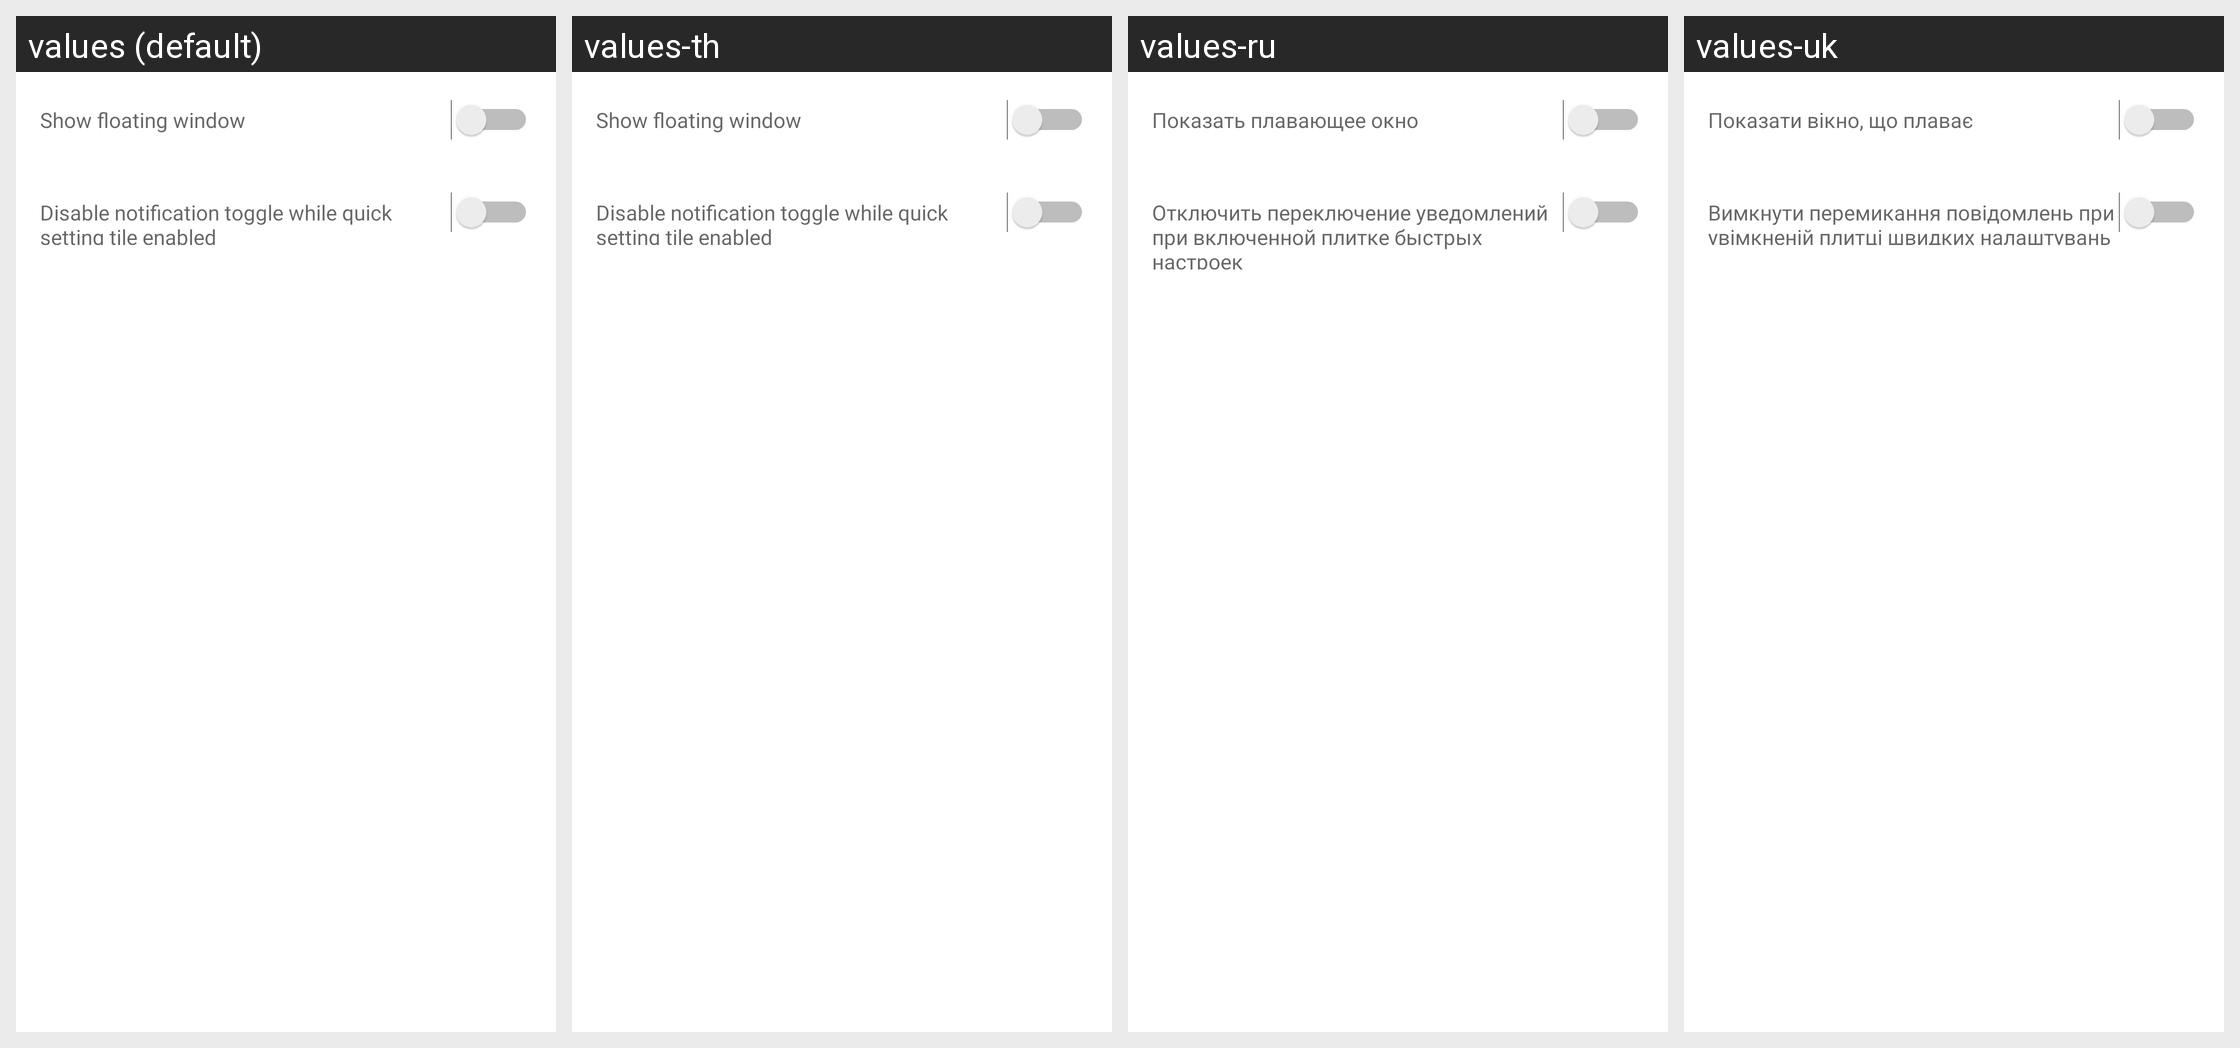

The Android screen above is rendered under several locales of the same app. Produce the string resources it draws, with the default and per-locale values.
Android screen res/layout/activity_current.xml rendered under 4 locales, left to right: values (default), values-th, values-ru, values-uk. Device: Nexus 5 (rendered at 1080×1920; each locale shown at half size, 540×960, under a caption strip naming it); theme Theme.MaterialComponents.DayNight.NoActionBar.
Other locales in the repository, not shown: values-en, values-es, values-fa, values-id, values-in, values-ja, values-jv, values-su, values-tl, values-zh.
Strings drawn on this screen, with the default value and each locale's value (text and hints the layout hard-codes, and strings that could not be matched under every locale, appear in the picture but are not listed):

show_window
  values: Show floating window
  values-th: Show floating window
  values-ru: Показать плавающее окно
  values-uk: Показати вікно, що плаває

use_toggle_notification
  values: Disable notification toggle while quick setting tile enabled
  values-th: Disable notification toggle while quick setting tile enabled
  values-ru: Отключить переключение уведомлений при включенной плитке быстрых настроек
  values-uk: Вимкнути перемикання повідомлень при увімкненій плитці швидких налаштувань
